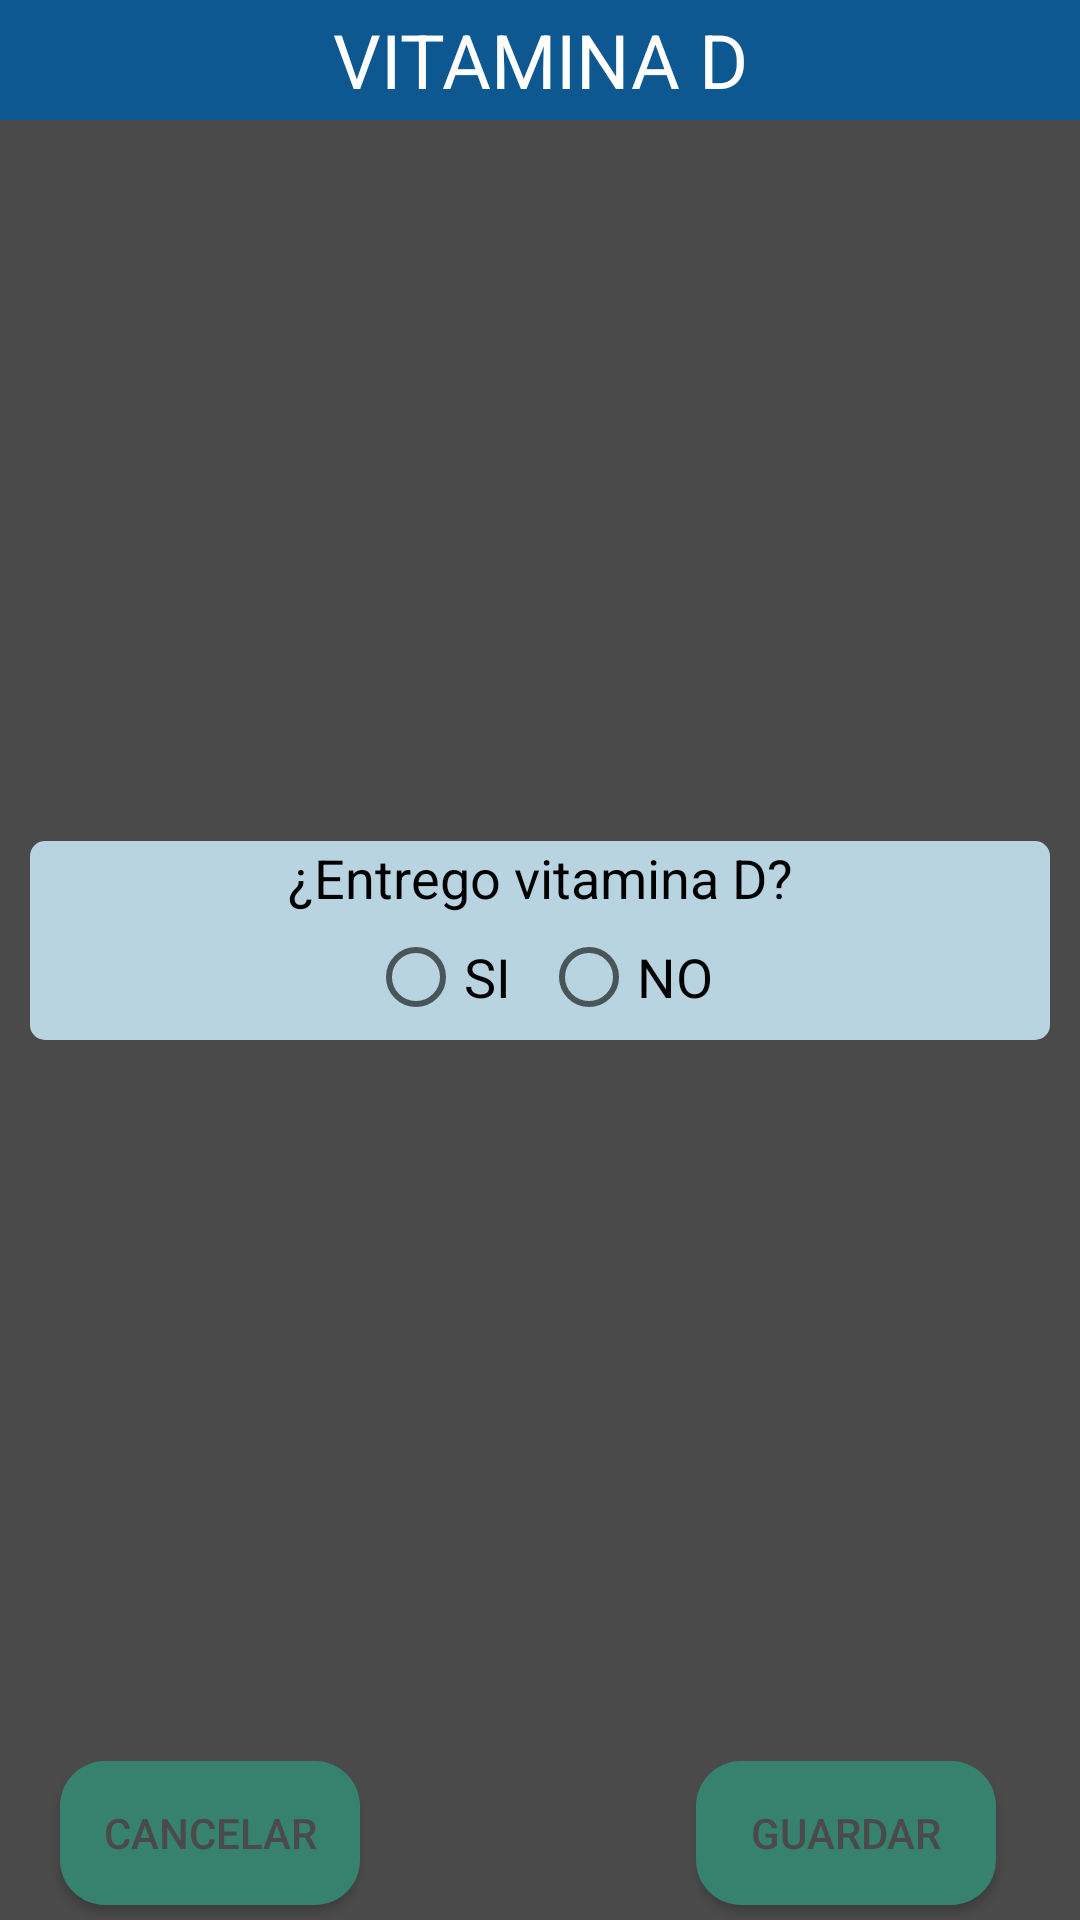

Write the Android layout XML for this screen, with the resource values it uses.
<!-- AndroidManifest.xml: application theme AppTheme -->
<!-- res/layout/alert_vitamina.xml -->
<?xml version="1.0" encoding="utf-8"?>
<androidx.constraintlayout.widget.ConstraintLayout xmlns:android="http://schemas.android.com/apk/res/android"
    xmlns:app="http://schemas.android.com/apk/res-auto"
    xmlns:tools="http://schemas.android.com/tools"
    android:layout_width="match_parent"
    android:layout_height="match_parent"
    android:background="#4A4A4A">

    <TextView
        android:id="@+id/textacompañamiento"
        android:layout_width="0dp"
        android:layout_height="40dp"
        android:background="#0E5891"
        android:gravity="center_horizontal|center_vertical"
        android:text="@string/vitamina"
        android:textColor="#FFFFFF"
        android:textSize="25sp"
        app:layout_constraintEnd_toEndOf="parent"
        app:layout_constraintStart_toStartOf="parent"
        app:layout_constraintTop_toTopOf="parent" />

    <Button
        android:id="@+id/CANCELARVITAMINA"
        android:layout_width="100dp"
        android:layout_height="wrap_content"
        android:layout_marginStart="20dp"
        android:layout_marginBottom="5dp"
        android:background="@drawable/button1"
        android:text="@string/cancelar"
        android:textColor="#4A4A4A"
        app:layout_constraintBottom_toBottomOf="parent"
        app:layout_constraintStart_toStartOf="parent" />

    <Button
        android:id="@+id/GUARDARVITAMINA"
        android:layout_width="100dp"
        android:layout_height="wrap_content"
        android:background="@drawable/button1"
        android:text="@string/guardar"
        android:textColor="#4A4A4A"
        app:layout_constraintBottom_toBottomOf="@+id/CANCELARVITAMINA"
        app:layout_constraintEnd_toEndOf="parent"
        app:layout_constraintHorizontal_bias="0.801"
        app:layout_constraintStart_toEndOf="@+id/CANCELARVITAMINA"
        app:layout_constraintTop_toTopOf="@+id/CANCELARVITAMINA"
        app:layout_constraintVertical_bias="0.0" />

    <androidx.constraintlayout.widget.ConstraintLayout
        android:layout_width="0dp"
        android:layout_height="wrap_content"
        android:layout_margin="10dp"
        android:background="@drawable/edit_text_1"
        app:layout_constraintBottom_toTopOf="@+id/CANCELARVITAMINA"
        app:layout_constraintEnd_toEndOf="parent"
        app:layout_constraintStart_toStartOf="parent"
        app:layout_constraintTop_toBottomOf="@+id/textacompañamiento">

        <TextView
            android:id="@+id/textView"
            android:layout_width="wrap_content"
            android:layout_height="wrap_content"
            android:text="@string/entrega_vitamina"
            android:textColor="#000000"
            android:textSize="18sp"
            app:layout_constraintEnd_toEndOf="parent"
            app:layout_constraintStart_toStartOf="parent"
            app:layout_constraintTop_toTopOf="parent" />

        <RadioGroup
            android:id="@+id/GROUPVITAMINA"
            android:layout_width="wrap_content"
            android:layout_height="wrap_content"
            android:orientation="horizontal"
            app:layout_constraintEnd_toEndOf="parent"
            app:layout_constraintStart_toStartOf="parent"
            app:layout_constraintTop_toBottomOf="@+id/textView">

            <RadioButton
                android:id="@+id/SIVITAMINA"
                android:layout_width="match_parent"
                android:layout_height="wrap_content"
                android:layout_margin="5dp"
                android:text="@string/si"
                android:textSize="18sp" />

            <RadioButton
                android:id="@+id/NOVITAMINA"
                android:layout_width="match_parent"
                android:layout_height="wrap_content"
                android:layout_margin="5dp"
                android:text="@string/no"
                android:textSize="18sp" />
        </RadioGroup>
    </androidx.constraintlayout.widget.ConstraintLayout>

</androidx.constraintlayout.widget.ConstraintLayout>
<!-- resources referenced by this layout -->
<resources>
  <!-- drawable button1 (drawable) -->
  <?xml version="1.0" encoding="utf-8"?>
  <shape  xmlns:android="http://schemas.android.com/apk/res/android" android:shape="rectangle">
      <solid android:color="@color/colorPrimaryDark"/>
      <corners android:radius="15dp"/>
  </shape>
  <!-- drawable edit_text_1 (drawable) -->
  <?xml version="1.0" encoding="utf-8"?>
  <shape xmlns:android="http://schemas.android.com/apk/res/android" android:shape="rectangle">
      <solid android:color="@color/colorBlueLigth"/>
      <corners android:radius="5dp"/>
  </shape>
  <string name="cancelar">CANCELAR</string>
  <string name="entrega_vitamina" translatable="false">¿Entrego vitamina D?</string>
  <string name="guardar">GUARDAR</string>
  <string name="no">NO</string>
  <string name="si">SI</string>
  <string name="vitamina" translatable="false">VITAMINA D</string>
  <style name="AppTheme" parent="Theme.AppCompat.Light.DarkActionBar">
          
          <item name="colorPrimary">@color/colorPrimaryDark</item>
          <item name="colorPrimaryDark">@color/colorPrimaryDark</item>
          <item name="colorAccent">@color/colorPrimaryDark</item>
      </style>
  <color name="colorPrimaryDark">#37816f</color>
  <color name="colorBlueLigth">#b8d4e0</color>
</resources>
